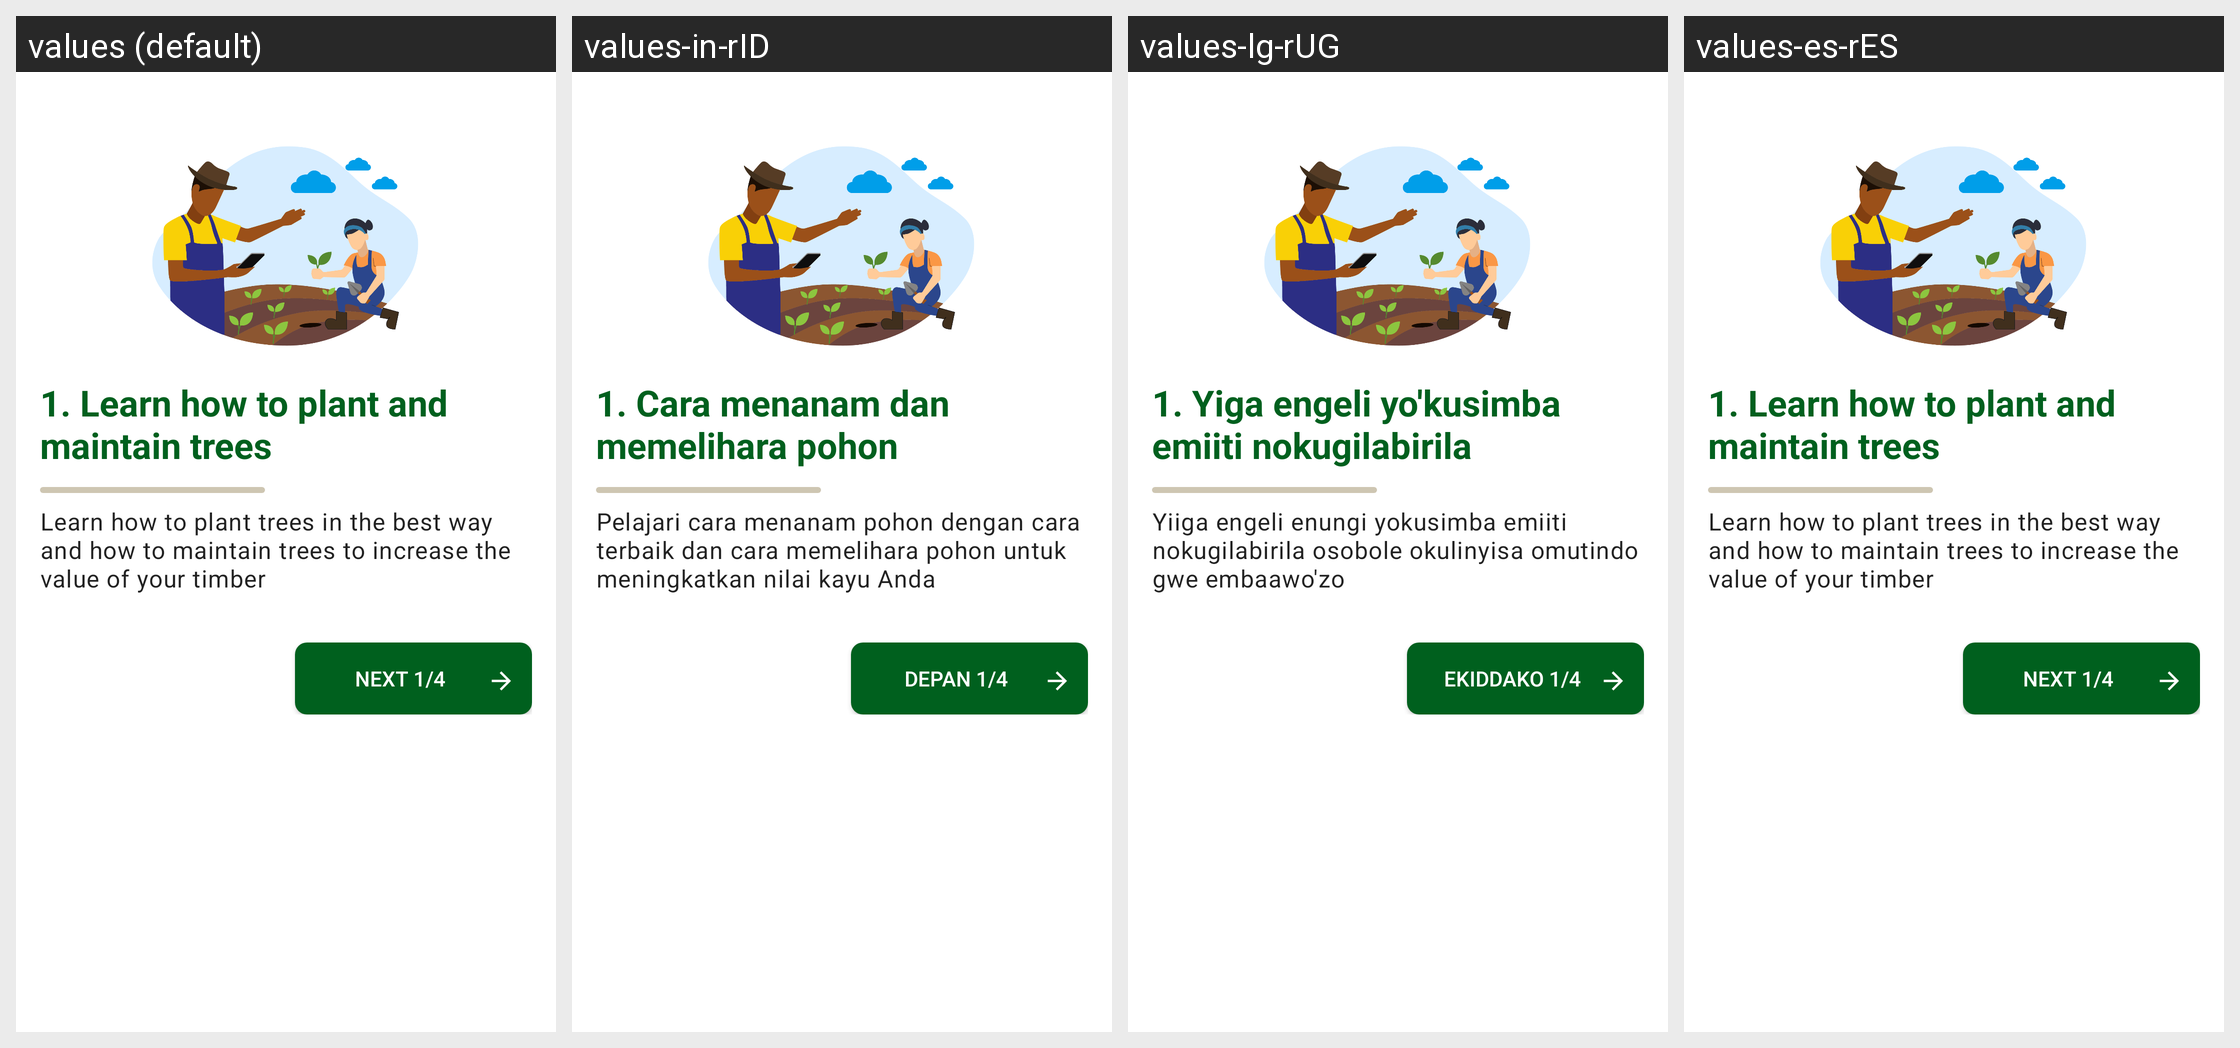

Here is an Android app screen in its default locale and in the app's own translations. Write out the translated-string differences for the strings that appear on this screen.
Android screen res/layout/fragment_on_boarding_screen1.xml rendered under 4 locales, left to right: values (default), values-in-rID, values-lg-rUG, values-es-rES. Device: Nexus 5 (rendered at 1080×1920; each locale shown at half size, 540×960, under a caption strip naming it); theme Theme.Treeo.NoActionBar.
Strings drawn on this screen, with the default value and each locale's value (text and hints the layout hard-codes, and strings that could not be matched under every locale, appear in the picture but are not listed):

step_1_how_to_plant_and_maintain_trees
  values: 1. Learn how to plant and maintain trees
  values-in-rID: 1. Cara menanam dan memelihara pohon
  values-lg-rUG: 1. Yiga engeli yo'kusimba emiiti nokugilabirila
  values-es-rES: 1. Learn how to plant and maintain trees  [not translated; the default value is used]

learn_how_to_plant_trees_in_the_best_way_and_how_to_maintain_trees_to_increase_the_value_of_yout_timber
  values: Learn how to plant trees in the best way and how to maintain trees to increase the value of your timber
  values-in-rID: Pelajari cara menanam pohon dengan cara terbaik dan cara memelihara pohon untuk meningkatkan nilai kayu Anda
  values-lg-rUG: Yiiga engeli enungi yokusimba emiiti nokugilabirila osobole okulinyisa omutindo gwe embaawo'zo
  values-es-rES: Learn how to plant trees in the best way and how to maintain trees to increase the value of your timber  [not translated; the default value is used]

next_1_4
  values: NEXT 1/4
  values-in-rID: DEPAN 1/4
  values-lg-rUG: EKIDDAKO 1/4
  values-es-rES: NEXT 1/4  [not translated; the default value is used]
